Run: headless pygame with SDL's dummy video driver; simulated clock (each Clock.tick advances the game by its frame time, no real sleeping); random seed 0; keys injected as events and as key.get_pressed() state; no mouse input.
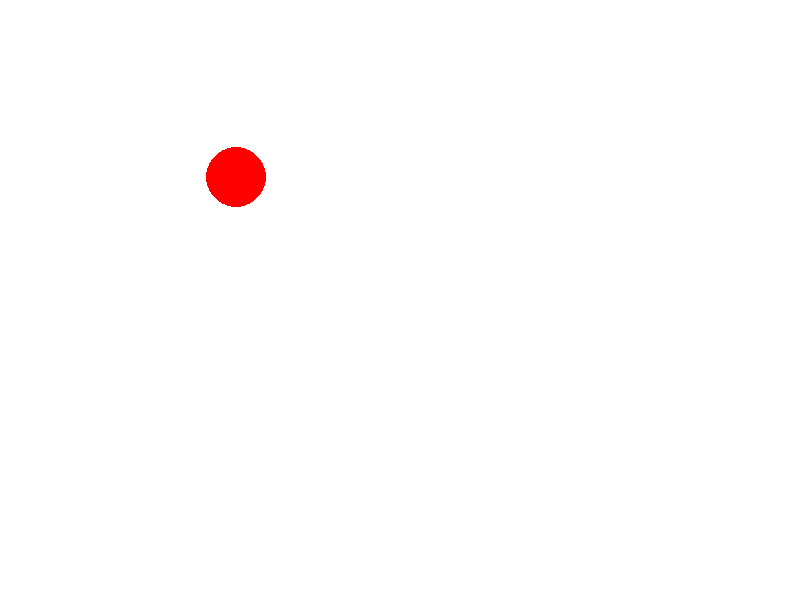
Frame 1 of 4 · flips 1–60 · no input
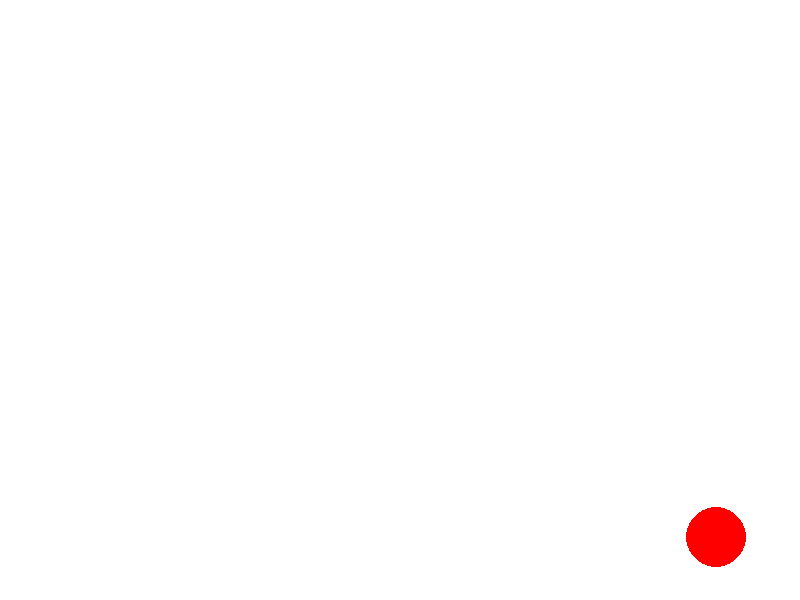
Frame 2 of 4 · flips 61–180 · tapped SPACE, RETURN · held RIGHT (→), D
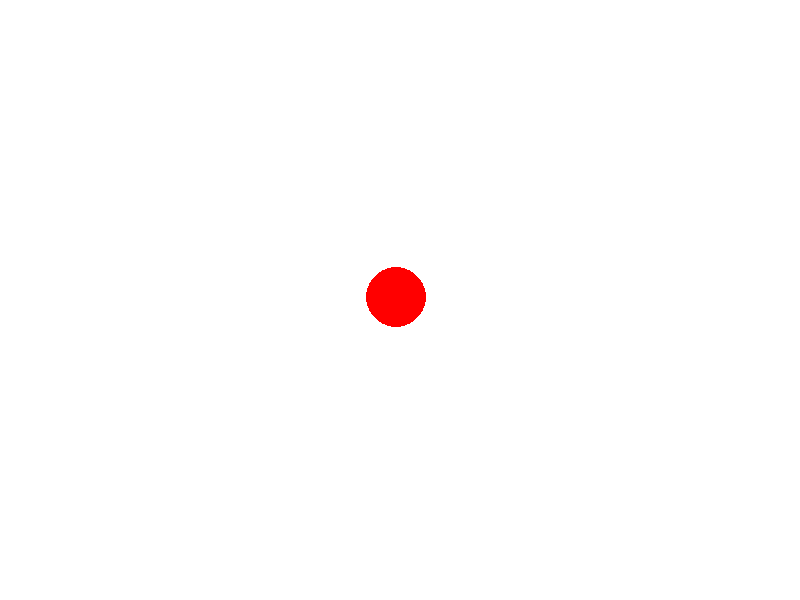
Frame 3 of 4 · flips 181–300 · held DOWN (↓), S
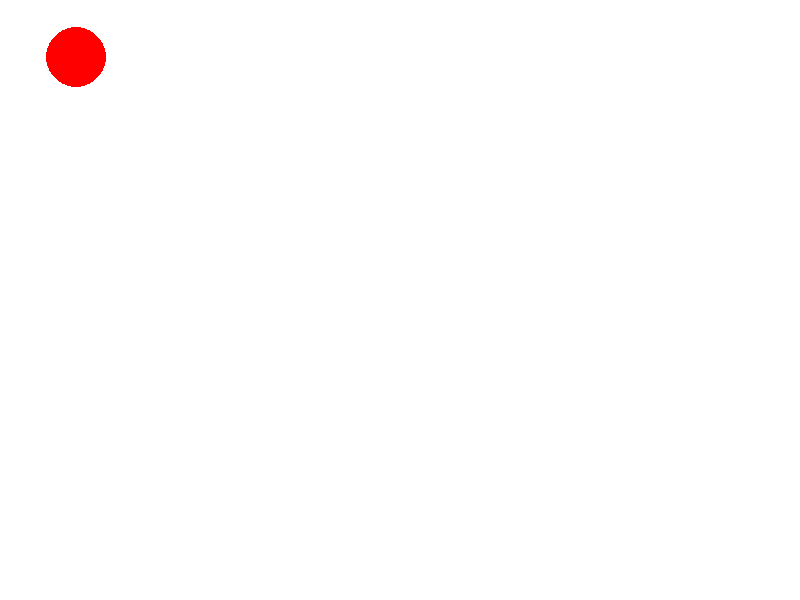
Frame 4 of 4 · flips 301–420 · held LEFT (←), A, UP (↑), W

The pygame program that drew these frames:

"""
Time   : 2020/6/14 20:57
Author : huyangh
实现动画效果
"""
import pygame


def main():
    # 初始化导入的pygame中的模块
    pygame.init()
    # 初始化用于显示的窗口并设置窗口尺寸
    screen = pygame.display.set_mode((800, 600))
    # 设置当前窗口的标题
    pygame.display.set_caption('大球吃小球')
    # 定义变量来表示小球在屏幕上的位置
    x, y = 0, 0
    running = True
    # 开启一个事件循环处理发生的事件
    while running:
        # 从消息队列中获取事件并对事件进行处理
        for event in pygame.event.get():
            if event.type == pygame.QUIT:
                running = False
        screen.fill((255, 255, 255))
        pygame.draw.circle(screen, (255, 0, 0,), (x, y), 30, 0)
        pygame.display.flip()
        # 每隔50毫秒就改变小球的位置再刷新窗口
        pygame.time.delay(50)
        x, y = x + 4, y + 3
        # 让小球循环沿对角线运动
        if x == 800:
            x, y = 0, 0


if __name__ == '__main__':
    main()
